Run: headless pygame with SDL's dummy video driver; simulated clock (each Clock.tick advances the game by its frame time, no real sleeping); random seed 0; keys injected as events and as key.get_pressed() state; mouse plan: one left click at the window centre at the start of phase 2, then a move to the lower-right quarter at the start of phase 3.
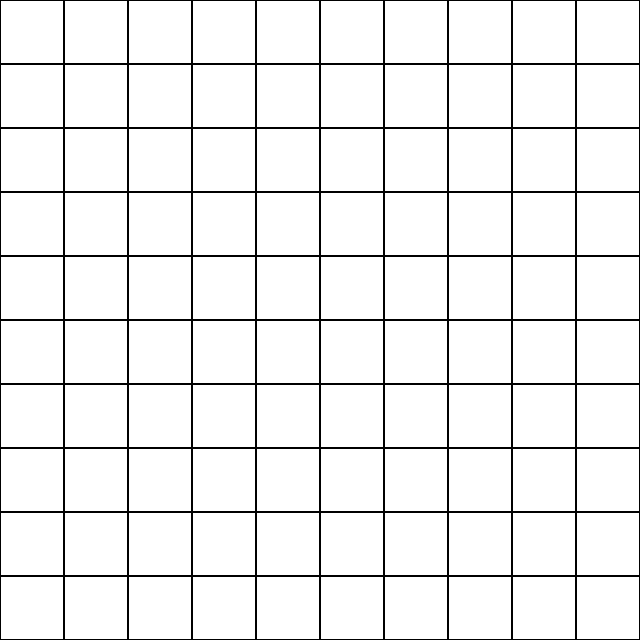
Frame 1 of 4 · flips 1–60 · no input
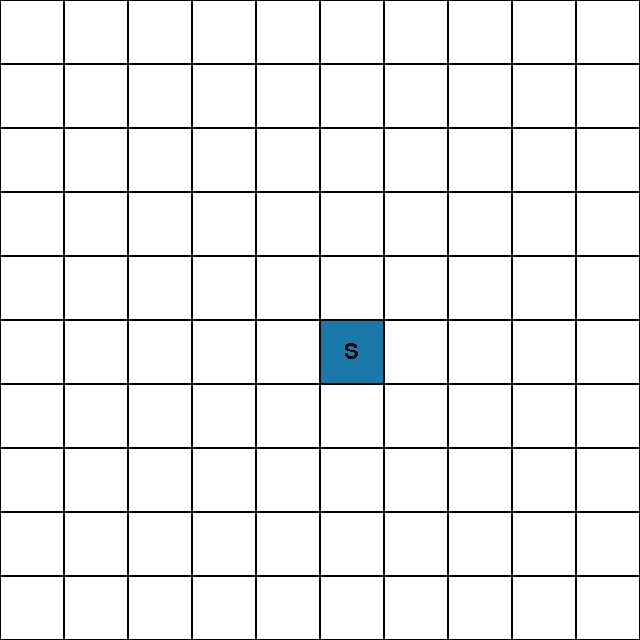
Frame 2 of 4 · flips 61–180 · clicked the window centre · tapped SPACE, RETURN · held RIGHT (→), D
Frame 3 of 4 · flips 181–300 · moved the mouse to the lower-right quarter · held DOWN (↓), S · screen unchanged from frame 2, image omitted
Frame 4 of 4 · flips 301–420 · held LEFT (←), A, UP (↑), W · screen unchanged from frame 3, image omitted

The pygame program that drew these frames:

import pygame
import math
import time

pygame.init()
pygame.display.set_caption('visualApath')

sqSide = 64
fieldSize = 10
res = (sqSide * fieldSize, sqSide * fieldSize)

screen = pygame.display.set_mode(res)
myFont = pygame.font.SysFont("Calibri", int(sqSide/2))

gameActiveBool = True


def initialGen():
    fieldDic = {}

    for x in range(fieldSize):
        for y in range(fieldSize):
            fieldDic[(x * sqSide, y * sqSide)] = {"f": math.inf, "g": math.inf, "h": math.inf, "state": "None",
                                                  "parent": tuple}

    return fieldDic


def mouseController(butNum, mousePos):
    if butNum == 1:
        if getGameState() < 3:
            nextStage(getGameState(), mousePos)

    elif butNum == 3:
        if getGameState() == 3:
            updateAround(getPosByStateValue("state", "start"))
            upStage()

        if getGameState() == 6:
            gameReset()


def updateNodeItem(pos, item, value):
    playField[pos][item] = value


def getNodeItem(pos, item):
    return playField[pos][item]


def getPosByStateValue(item, value):
    for pos, items in playField.items():
        if items[item] == value:
            return pos


def getLowestFNode():
    tempF = math.inf
    nodePos = tuple

    for pos, items in playField.items():
        if items["state"] == "open":
            if items["f"] < tempF:
                tempF = items["f"]
                nodePos = pos

    return nodePos


def getAround(pos):
    sideMin = 0
    sideMax = (fieldSize * sqSide) - sqSide

    xPos = pos[0]
    yPos = pos[1]

    # Top left coordinates
    if sideMin not in pos:
        tl = (xPos - sqSide, yPos - sqSide)
    else:
        tl = None

    # Top right coordinates
    if sideMax != xPos and sideMin != yPos:
        tr = (xPos + sqSide, yPos - sqSide)
    else:
        tr = None

    # Bottom left coordinates
    if sideMin != xPos and sideMax != yPos:
        bl = (xPos - sqSide, yPos + sqSide)
    else:
        bl = None

    # Bottom right coordinates
    if sideMax not in pos:
        br = (xPos + sqSide, yPos + sqSide)
    else:
        br = None

    # Top middle coordinates
    if sideMin != yPos:
        tm = (xPos, yPos - sqSide)
    else:
        tm = None

    # Left coordinates
    if sideMin != xPos:
        left = (xPos - sqSide, yPos)
    else:
        left = None

    # Right coordinates
    if sideMax != xPos:
        right = (xPos + sqSide, yPos)
    else:
        right = None

    # Bottom middle coordinates
    if sideMax != yPos:
        bm = (xPos, yPos + sqSide)
    else:
        bm = None

    return tl, tr, bl, br, tm, left, right, bm


def updateAround(pos):
    aList = getAround(pos)

    for ite, cords in enumerate(aList):

        if cords is not None:

            if getNodeItem(cords, "state") not in ("wall", "start"):

                if ite < 4:
                    disValue = 14

                elif ite > 3:
                    disValue = 10

                oriG = getNodeItem(pos, "g")

                nodeG = oriG + disValue
                nodeH = calcNodeNum(cords, getPosByStateValue("state", "end"))

                if nodeH == 0:
                    upStage()

                nodeF = nodeG + nodeH

                if nodeG < getNodeItem(cords, "g"):
                    updateNodeItem(cords, "g", nodeG)

                if nodeH < getNodeItem(cords, "h"):
                    updateNodeItem(cords, "h", nodeH)

                if nodeF < getNodeItem(cords, "f"):
                    updateNodeItem(cords, "f", nodeF)
                    updateNodeItem(cords, "parent", pos)

                if getNodeItem(cords, "state") not in ("end", "closed"):
                    updateNodeItem(cords, "state", "open")

    if getNodeItem(pos, "state") not in ("start", "end", "wall"):
        updateNodeItem(pos, "state", "closed")


def calcNodeNum(pos, endPos):
    dX = abs(pos[0] - endPos[0]) / sqSide
    dY = abs(pos[1] - endPos[1]) / sqSide

    if dX > dY:
        return int(14 * dY + (10 * (dX - dY)))

    return int(14 * dX + (10 * (dY - dX)))


def nextStage(gs, pos):
    if gs == 1:
        updateNodeItem(pos, "state", "start")
        updateNodeItem(pos, "g", 0)
        upStage()

    elif gs == 2 and getNodeItem(pos, "state") != "start":
        updateNodeItem(pos, "state", "end")
        updateNodeItem(pos, "h", 0)
        upStage()

    elif gs == 3 and getNodeItem(pos, "state") not in ("start", "end", "wall"):
        updateNodeItem(pos, "state", "wall")


def upStage():
    global gameState
    gameState += 1


def getGameState():
    global gameState
    return gameState


def drawField():
    for pos, items in playField.items():
        pygame.draw.rect(screen, getColorByState(items["state"]), (pos[0] + 1, pos[1] + 1, sqSide - 2, sqSide - 2))

        if items["f"] not in (math.inf, 0) and items["state"] not in ("start", "end", "wall"):
            drawStr(pos, items["f"])

        if items["state"] == "start":
            drawStr(pos, "S")

        elif items["state"] == "end":
            drawStr(pos, "F")


def drawStr(pos, text):
    printStr = myFont.render(str(text), False, (0, 0, 0))
    strWidth, strHeight = myFont.size(str(text))
    y = int(pos[1] + (sqSide/3))
    x = int((pos[0] + ((sqSide/2) - (strWidth / 2))))
    posTuple = (x, y)
    screen.blit(printStr, posTuple)


def getColorByState(state):
    if state == "start":
        return 25, 121, 169
    elif state == "end":
        return 68, 188, 216
    elif state == "wall":
        return 128, 57, 30
    elif state == "open":
        return 237, 184, 121
    elif state == "closed":
        return 224, 123, 57
    elif state == "None":
        return 255, 255, 255
    elif state == "path":
        return 0, 255, 0


def getPath():
    currentNode = getPosByStateValue("state", "end")
    start = getPosByStateValue("state", "start")

    while start != currentNode:
        currentNode = getNodeItem(currentNode, "parent")
        if currentNode != start:
            updateNodeItem(currentNode, "state", "path")

    upStage()


def gameController(gs):
    try:
        if gs == 3:
            if pygame.mouse.get_pressed(3)[0]:
                nextStage(gs, relativeMouse)

        elif gs == 4:
            time.sleep(0.1)
            updateAround(getLowestFNode())

        elif gs == 5:
            getPath()

    except TypeError:
        gameReset()


def gameReset():
    global gameState
    global playField

    playField = initialGen()
    gameState = 1


playField = initialGen()
gameState = 1

while gameActiveBool:

    drawField()

    mouse = pygame.mouse.get_pos()
    relativeMouse = ((mouse[0] // sqSide) * sqSide, (mouse[1] // sqSide) * sqSide)

    for ev in pygame.event.get():

        # Ending game loop
        if ev.type == pygame.QUIT:
            gameActiveBool = False
            # pygame.quit()

        if ev.type == pygame.MOUSEBUTTONDOWN:
            mouseController(ev.button, relativeMouse)

    gameController(getGameState())

    pygame.display.update()

pygame.quit()
